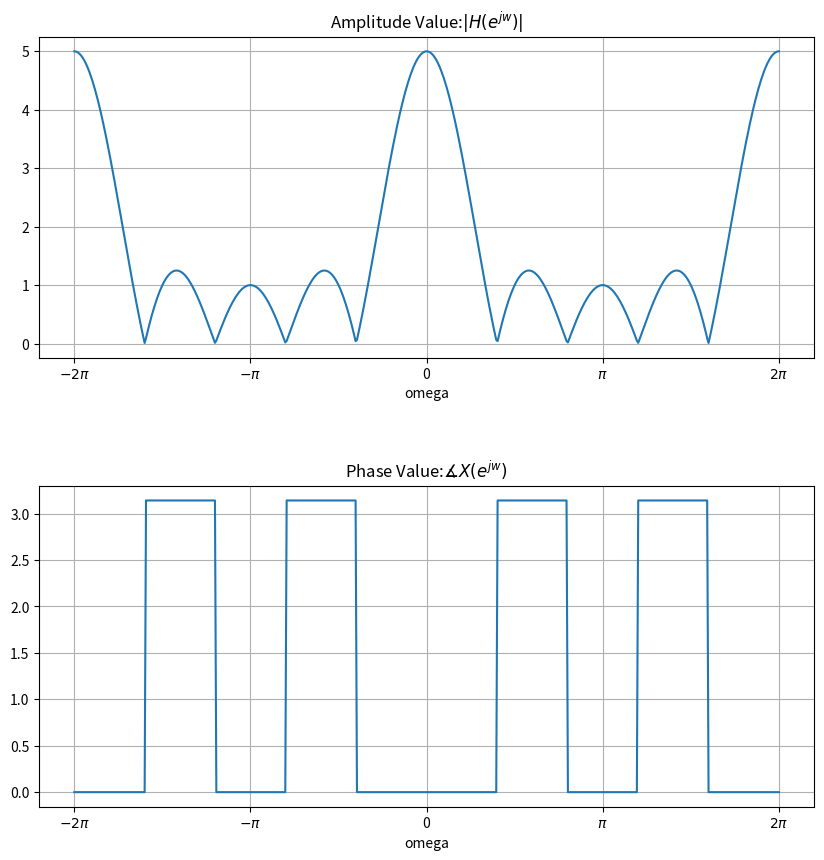

The script that saved this image:
# 导入 需要的 library 库  
import numpy as np # 科学计算
import matplotlib.pyplot as plt # 画图

import warnings
warnings.filterwarnings("ignore") # 去掉常规警告

w = np.linspace(-2*np.pi, 2*np.pi, 512) # 频域值
N1 = 2
Hw = np.sin((N1+0.5)*w)/np.sin(w/2)
fig, axs = plt.subplots(2, 1, figsize=(10, 10)) # 通过figsize调整图大小
plt.subplots_adjust(wspace = 0, hspace = 0.4) # 通过hspace调整子图间距
plt.rcParams['font.family']=['SimHei'] # 显示中文
plt.rcParams['axes.unicode_minus']=False # 用来正常显示负号
plt.subplot(211) # 绘制Hw幅度曲线
_ = plt.plot(w, np.abs(Hw))
xticks = np.array([-2*np.pi, -np.pi, 0, np.pi, 2*np.pi]) # 用于控制横坐标的显示范围
xlabels = ['$-2\pi$', '$-\pi$', '0', '$\pi$', '$2\pi$']
plt.xticks(xticks, xlabels)
plt.xlabel('omega')
plt.title('Amplitude Value:$|H(e^{jw})|$')
plt.grid()

plt.subplot(212) # 绘制Hw相位曲线
_ = plt.plot(w, np.angle(Hw))
xticks = np.array([-2*np.pi, -np.pi, 0, np.pi, 2*np.pi]) # 用于控制横坐标的显示范围
xlabels = ['$-2\pi$', '$-\pi$', '0', '$\pi$', '$2\pi$']
plt.xticks(xticks, xlabels)
plt.xlabel('omega')
plt.title('Phase Value:$\measuredangle X(e^{jw})$') # ∡
plt.grid()

plt.show()